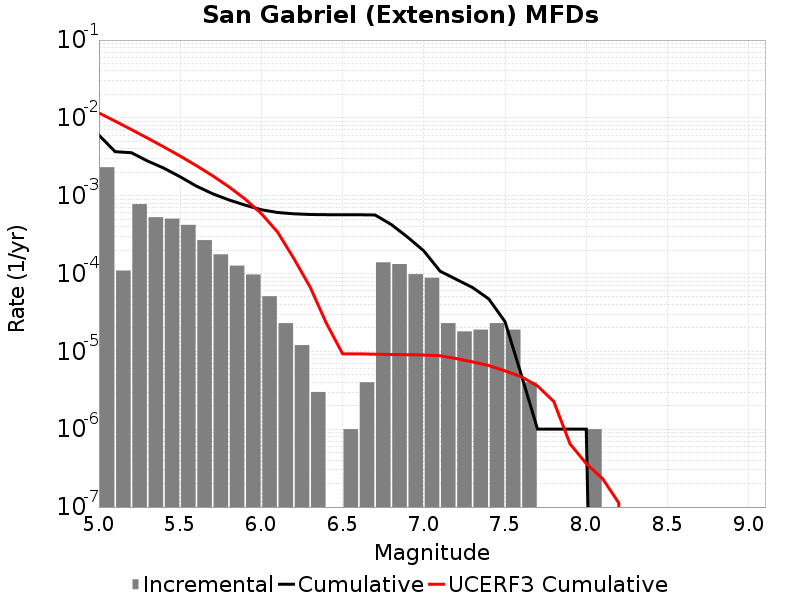

The table this chart was drawn from, first rows:
Magnitude, Incremental Rate, Cumulative Rate, UCERF3 Cumulative Rate
5.05, 0.002324, 0.006002, 0.01158
5.15, 1.093279E-4, 0.003678, 0.009069
5.25, 7.803404E-4, 0.003569, 0.007074
5.35, 5.295883E-4, 0.002788, 0.005489
5.45, 5.0752214E-4, 0.002259, 0.00423
5.55, 4.2226646E-4, 0.001751, 0.00323
5.65, 2.688062E-4, 0.001329, 0.002435
5.75, 1.7652944E-4, 0.00106, 0.001804
5.85, 1.2637903E-4, 8.8365027E-4, 0.001303
5.95, 9.72918E-5, 7.572712E-4, 9.046789E-4
6.05, 5.115342E-5, 6.599794E-4, 5.884159E-4
6.15, 2.306919E-5, 6.08826E-4, 3.4053592E-4
6.25, 1.2036098E-5, 5.857568E-4, 1.5591504E-4
6.35, 3.0090246E-6, 5.737207E-4, 6.7109446E-5
6.45, 0.0, 5.707117E-4, 2.3025932E-5
6.55, 1.0030083E-6, 5.707117E-4, 9.308339E-6
6.65, 4.012033E-6, 5.6970865E-4, 9.308339E-6
6.75, 1.3941815E-4, 5.656966E-4, 9.205277E-6
6.85, 1.3239708E-4, 4.2627848E-4, 9.130813E-6
6.95, 9.8294804E-5, 2.938814E-4, 9.064049E-6
7.05, 8.826472E-5, 1.955866E-4, 8.992958E-6
7.15, 2.306919E-5, 1.0732188E-4, 8.798247E-6
7.25, 1.8054148E-5, 8.425269E-5, 8.091766E-6
7.35, 1.9057155E-5, 6.619854E-5, 7.3332494E-6
7.45, 2.306919E-5, 4.7141388E-5, 6.569474E-6
7.55, 1.9057155E-5, 2.4072197E-5, 5.620448E-6
7.65, 4.012033E-6, 5.015041E-6, 4.7290123E-6
7.75, 0.0, 1.0030083E-6, 3.5961123E-6
7.85, 0.0, 1.0030083E-6, 2.2726167E-6
7.95, 0.0, 1.0030083E-6, 6.483458E-7
8.05, 1.0030083E-6, 1.0030083E-6, 3.616481E-7
8.15, 0.0, 0.0, 2.3228783E-7
8.25, 0.0, 0.0, 1.1312758E-7
8.35, 0.0, 0.0, 0.0
8.45, 0.0, 0.0, 0.0
8.55, 0.0, 0.0, 0.0
8.65, 0.0, 0.0, 0.0
8.75, 0.0, 0.0, 0.0
8.85, 0.0, 0.0, 0.0
8.95, 0.0, 0.0, 0.0
9.05, 0.0, 0.0, 0.0
